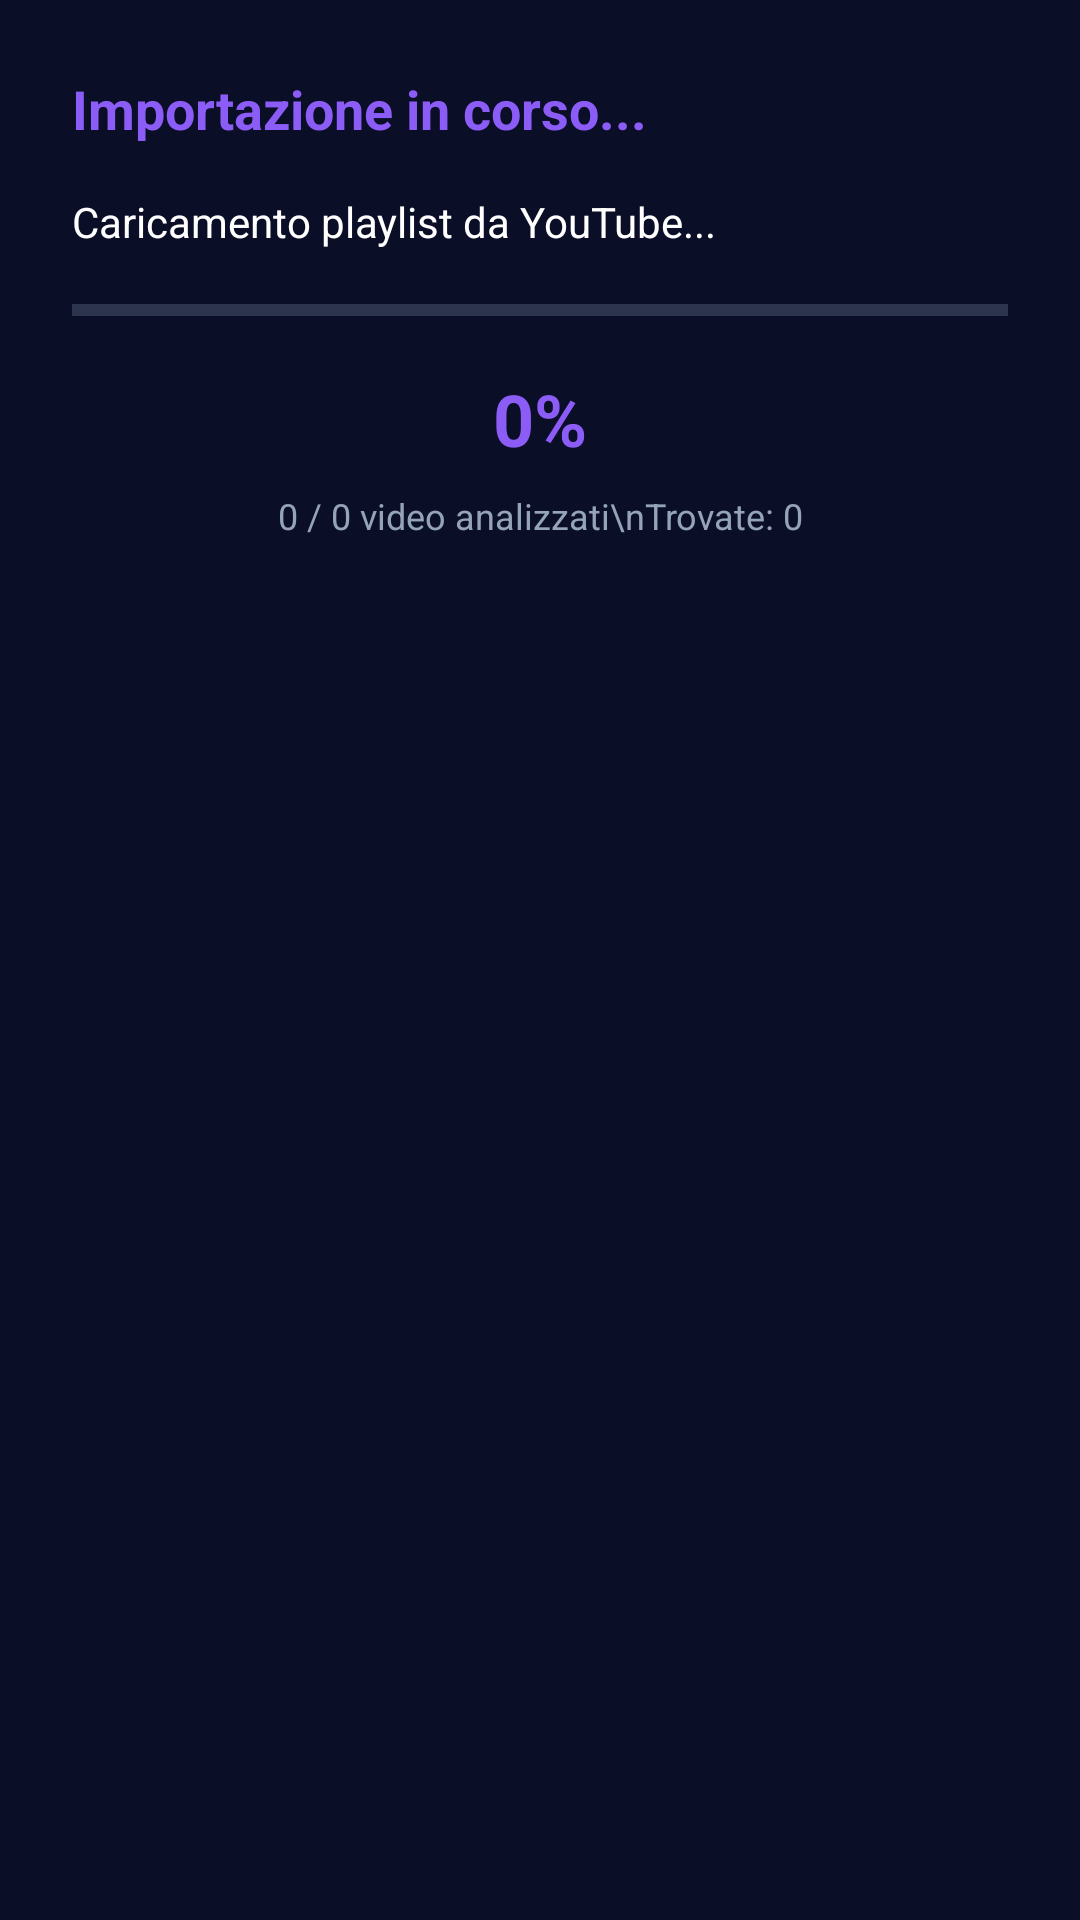

Here is an Android app screen rendered from its layout file. Give the layout XML and the strings, colors and styles it references.
<!-- AndroidManifest.xml: application theme Theme.MusicLab -->
<!-- res/layout/dialog_import_progress.xml -->
<?xml version="1.0" encoding="utf-8"?>
<LinearLayout xmlns:android="http://schemas.android.com/apk/res/android"
    android:layout_width="match_parent"
    android:layout_height="wrap_content"
    android:orientation="vertical"
    android:padding="24dp">

    <TextView
        android:id="@+id/progress_title"
        android:layout_width="match_parent"
        android:layout_height="wrap_content"
        android:text="Importazione in corso..."
        android:textSize="18sp"
        android:textStyle="bold"
        android:textColor="?attr/colorPrimary"
        android:layout_marginBottom="16dp" />

    <TextView
        android:id="@+id/progress_message"
        android:layout_width="match_parent"
        android:layout_height="wrap_content"
        android:text="Caricamento playlist da YouTube..."
        android:textSize="14sp"
        android:textColor="?android:attr/textColorPrimary"
        android:layout_marginBottom="8dp" />

    <ProgressBar
        android:id="@+id/progress_bar"
        style="?android:attr/progressBarStyleHorizontal"
        android:layout_width="match_parent"
        android:layout_height="8dp"
        android:layout_marginTop="8dp"
        android:layout_marginBottom="8dp"
        android:max="100"
        android:progress="0" />

    <TextView
        android:id="@+id/progress_percentage"
        android:layout_width="match_parent"
        android:layout_height="wrap_content"
        android:text="0%"
        android:textSize="24sp"
        android:textStyle="bold"
        android:textColor="?attr/colorPrimary"
        android:gravity="center"
        android:layout_marginTop="8dp"
        android:layout_marginBottom="8dp" />

    <TextView
        android:id="@+id/progress_details"
        android:layout_width="match_parent"
        android:layout_height="wrap_content"
        android:text="0 / 0 video analizzati\nTrovate: 0"
        android:textSize="12sp"
        android:textColor="?android:attr/textColorSecondary"
        android:gravity="center" />

</LinearLayout>
<!-- resources referenced by this layout -->
<resources>
  <style name="Theme.MusicLab" parent="Theme.MaterialComponents.DayNight.NoActionBar">
          
          <item name="colorPrimary">@color/primary_purple</item>
          <item name="colorPrimaryVariant">@color/primary_purple_dark</item>
          <item name="colorOnPrimary">@color/text_primary</item>
  
          
          <item name="colorSecondary">@color/primary_blue</item>
          <item name="colorSecondaryVariant">@color/accent_blue_dark</item>
          <item name="colorOnSecondary">@color/text_primary</item>
  
          
          <item name="android:colorBackground">@color/background_dark</item>
          <item name="colorSurface">@color/surface_dark</item>
          <item name="colorOnSurface">@color/text_primary</item>
  
          
          <item name="android:statusBarColor">@color/background_dark</item>
          <item name="android:windowLightStatusBar">false</item>
  
          
          <item name="android:navigationBarColor">@color/background_dark</item>
  
          
          <item name="android:textColorPrimary">@color/text_primary</item>
          <item name="android:textColorSecondary">@color/text_secondary</item>
          <item name="android:textColorTertiary">@color/text_tertiary</item>
  
          
          <item name="colorControlHighlight">@color/ripple_purple</item>
      </style>
  <color name="primary_purple">#8B5CF6</color>
  <color name="primary_purple_dark">#6D28D9</color>
  <color name="text_primary">#FFFFFF</color>
  <color name="primary_blue">#3B82F6</color>
  <color name="accent_blue_dark">#2563EB</color>
  <color name="background_dark">#0A0E27</color>
  <color name="surface_dark">#131829</color>
  <color name="text_secondary">#94A3B8</color>
  <color name="text_tertiary">#64748B</color>
  <color name="ripple_purple">#8B5CF644</color>
</resources>
